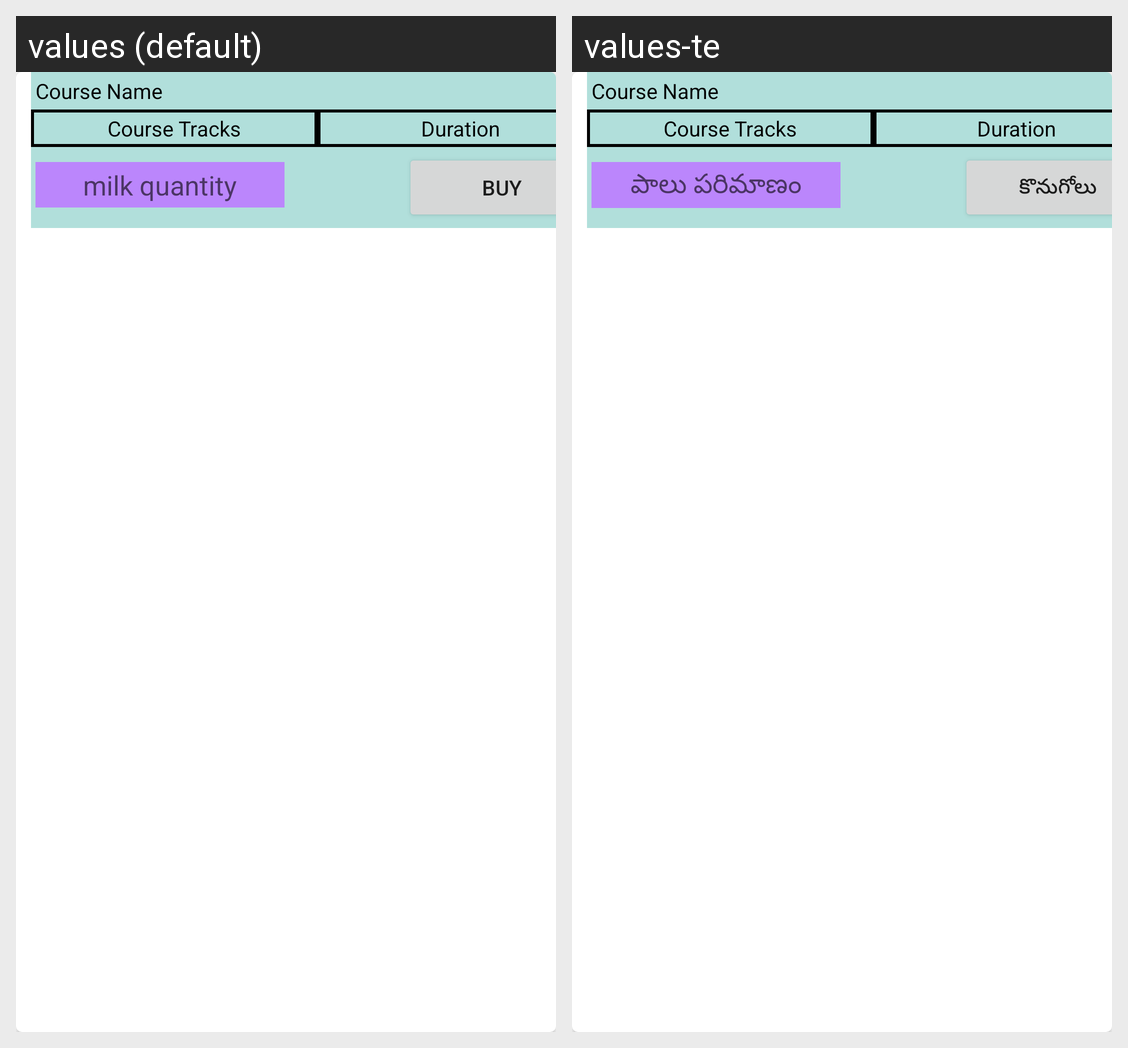

The same Android screen rendered under two of its app's locales, left to right. List the strings drawn on it with the default value and each locale's translation.
Android screen res/layout/lidt_item.xml rendered under 2 locales, left to right: values (default), values-te. Device: Nexus 5 (rendered at 1080×1920; each locale shown at half size, 540×960, under a caption strip naming it); theme Theme.Myfinalproject.
Strings drawn on this screen, with the default value and each locale's value (text and hints the layout hard-codes, and strings that could not be matched under every locale, appear in the picture but are not listed):

milkq
  values: milk quantity
  values-te: పాలు పరిమాణం

buy
  values: BUY
  values-te: కొనుగోలు
